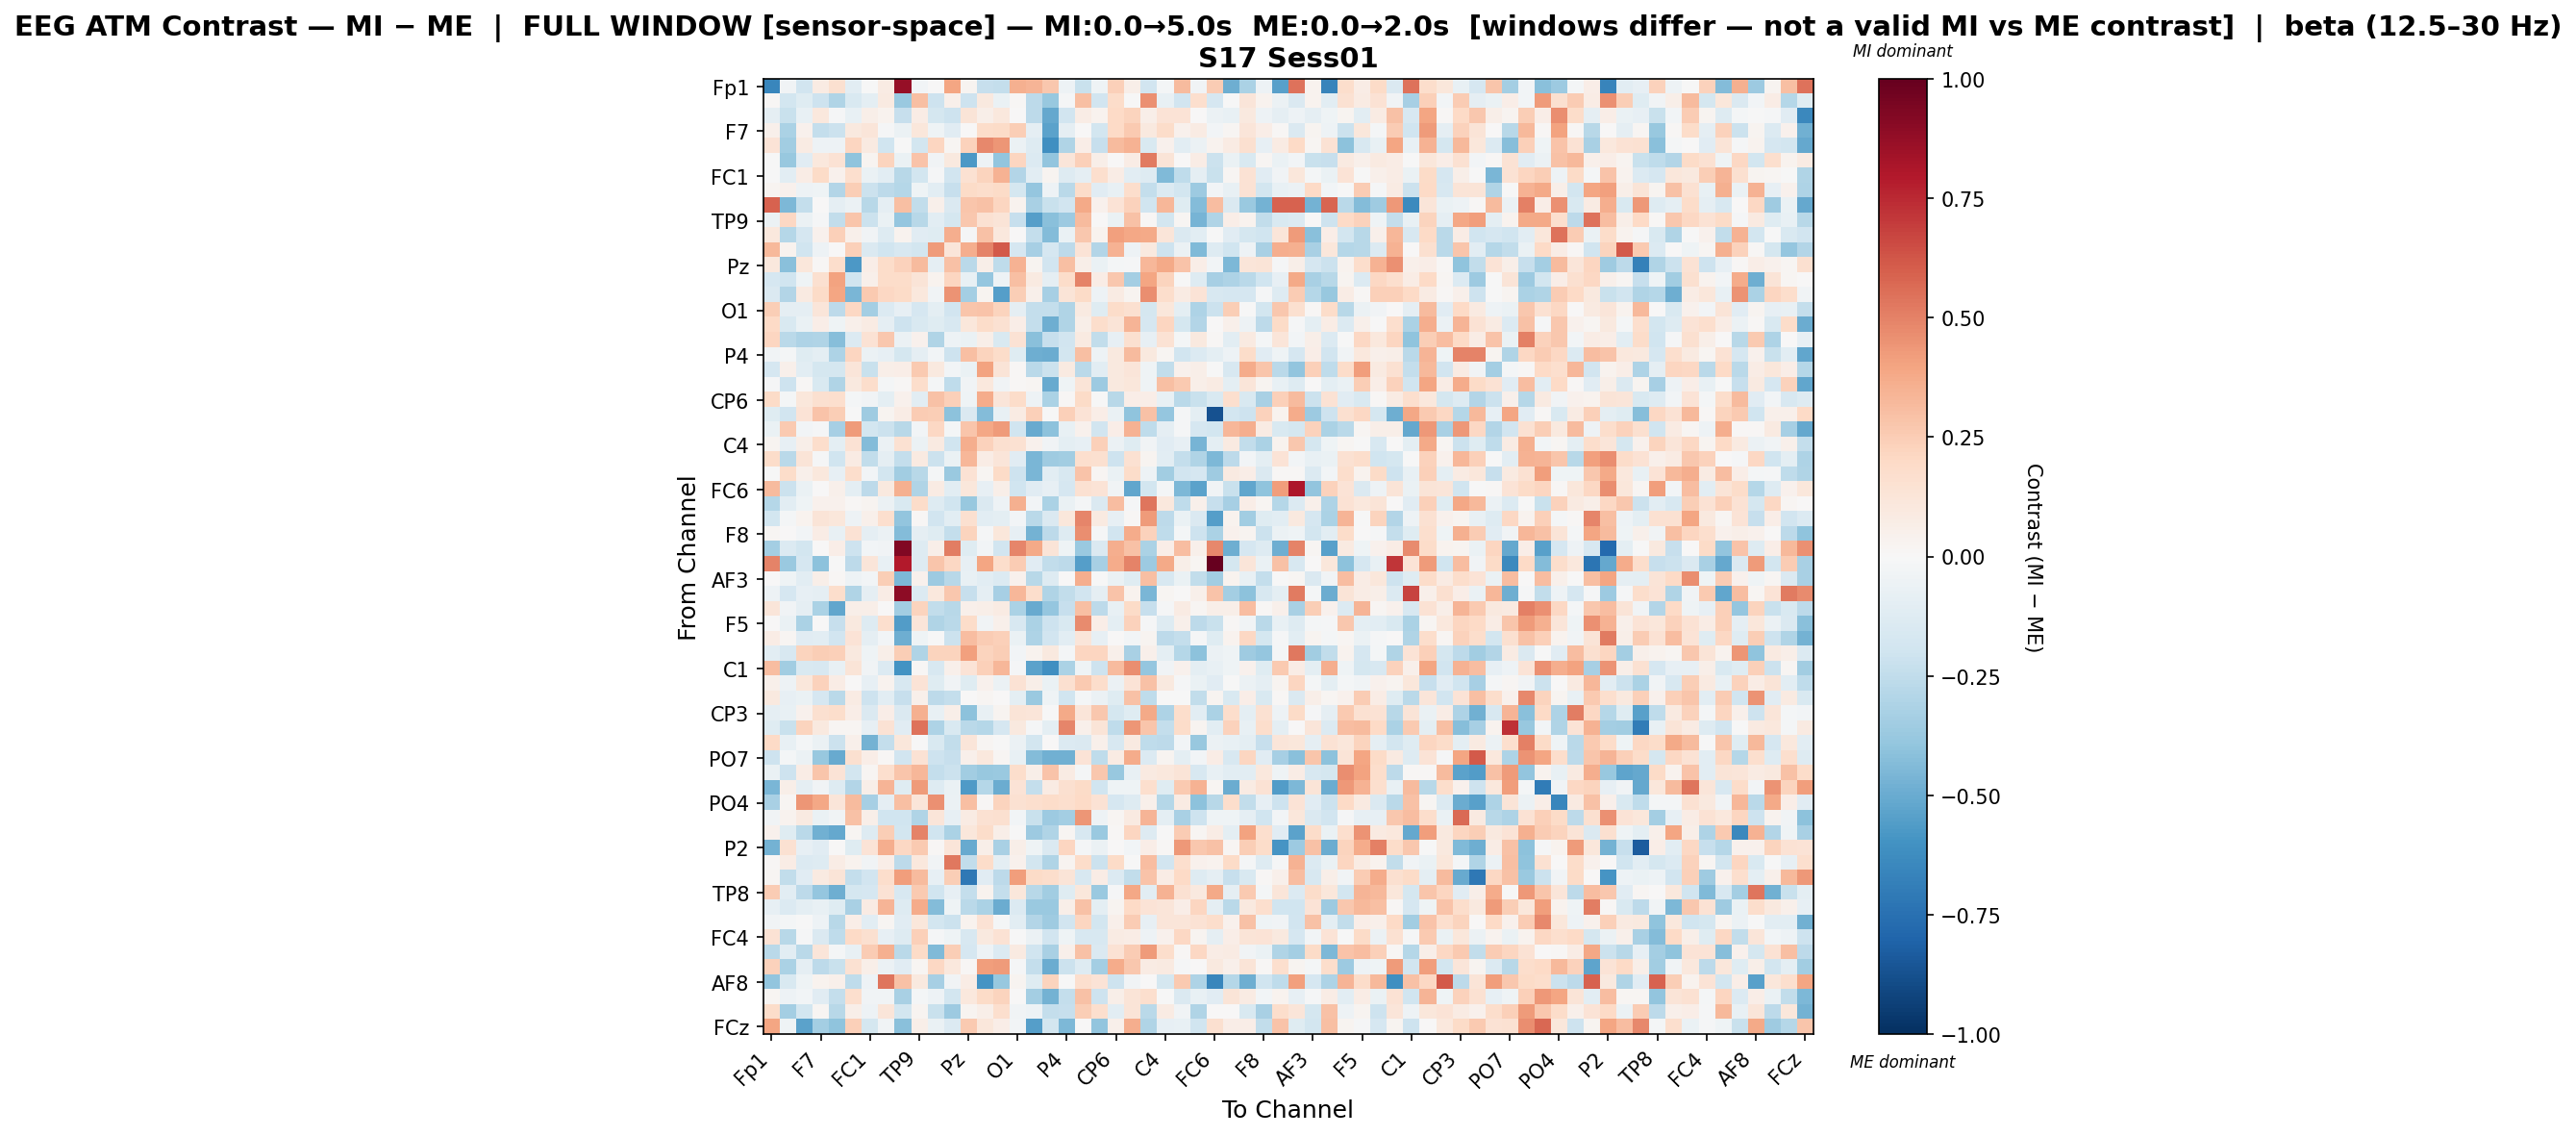

Source data for this figure (header and first rows):
, Fp1, Fz, F3, F7, FT9, FC5, FC1, C3, T7, TP9, CP5, CP1, Pz, P3, P7, O1, Oz, O2, P4, P8, TP10, CP6, CP2
Fp1, -0.6515, -0.03273, -0.19, 0.08039, 0.1585, -0.1046, -0.002728, 0.0792, 0.8704, -0.02514, 0.006349, 0.3961, 0.02992, -0.2272, -0.24, 0.3592, 0.3411, 0.2671, -0.05271, -0.2223, -0.04034, 0.237, 0.06015
Fz, 0.008448, -0.1846, -0.1218, -0.2083, -0.3019, -0.1543, -0.09995, 0.08867, -0.3694, 0.3037, -0.2052, 0.05183, -0.2099, 0.1014, -0.06664, 0.01331, -0.26, -0.3814, -0.01443, 0.3039, -0.1931, 0.1836, -0.002776
F3, -0.09064, -0.2188, -0.07668, 0.1043, -0.008448, -0.07351, 0.05529, 0.03642, -0.2308, 0.07388, -0.1738, -0.2102, 0.1314, 0.06129, 0.1017, 0.002323, -0.2631, -0.5094, -0.1898, 0.07464, 0.03244, 0.1978, 0.224
F7, 0.05441, -0.3185, 0.04125, -0.2398, -0.2181, 0.09697, 0.1245, -0.008666, -0.05871, 0.1107, -0.04259, -0.1111, 0.005271, 0.1839, 0.1951, 0.2446, -0.09367, -0.5349, -0.09274, 0.0054, -0.1852, 0.1995, 0.2614
FT9, 0.1346, -0.3513, 0.08032, -0.05366, -0.05019, 0.2119, 0.09074, -0.1964, -0.007446, -0.183, 0.2164, 0.02101, 0.2283, 0.4791, 0.4428, -0.06017, -0.1269, -0.6159, -0.3025, 0.06698, -0.2279, 0.3179, 0.3457
FC5, -0.00162, -0.3793, -0.1136, 0.1049, 0.1448, -0.4014, 0.02386, 0.2193, -0.06359, 0.2815, -0.03363, 0.09984, -0.5764, -0.05388, -0.394, 0.2142, -0.1347, -0.391, 0.1194, 0.2348, 0.05952, 0.002242, 0.07433
FC1, -0.0004608, -0.1037, 0.07482, 0.1914, 0.03916, 0.1713, -0.06393, -0.1031, -0.2761, -0.1798, -0.01163, -0.1893, 0.149, 0.2215, 0.3476, -0.2935, -0.1029, 0.02737, -0.1276, -0.09219, 0.167, 0.07388, -0.1017
C3, 0.02749, 0.04324, -0.04851, -0.0466, -0.2898, 0.2461, -0.2125, -0.2656, -0.288, -0.04256, -0.1069, -0.2284, 0.1892, 0.1764, 0.1902, -0.1735, -0.3833, -0.04933, -0.2667, 0.187, -0.1099, -0.07053, 0.1765
T7, 0.5873, -0.4494, -0.2366, 0.001553, -0.08999, -0.05596, -0.2763, -0.09362, 0.302, -0.2452, 0.05353, -0.1412, 0.2792, 0.2941, 0.2117, 0.03615, -0.3254, -0.2258, -0.1951, 0.3786, 0.04, 0.1357, 0.2273
TP9, -0.06163, 0.2056, -0.0584, -0.01271, -0.249, 0.2784, -0.2113, -0.06691, -0.3834, -0.2774, -0.1065, -0.1761, 0.2719, 0.1504, 0.1319, -0.233, -0.5531, -0.4189, -0.3622, 0.3181, 0.004857, -0.06845, 0.2957
CP5, 0.1074, -0.2862, -0.1658, 0.04185, 0.2386, 0.049, -0.03138, -0.1313, 0.03323, -0.1165, -0.124, 0.3646, -0.01552, 0.2915, 0.1084, 0.001366, -0.2373, -0.4355, -0.06737, 0.2678, 0.03363, 0.4122, 0.3889
CP1, 0.3246, 0.03224, -0.2015, -0.05141, 0.004365, 0.2345, -0.1438, -0.1981, -0.1591, -0.1808, 0.4262, 0.1231, 0.3661, 0.4963, 0.6133, -0.1641, -0.331, -0.1675, -0.2637, 0.1381, -0.2893, 0.3489, -0.04721
Pz, 0.108, -0.4165, 0.1155, 0.01387, 0.1721, -0.5753, 0.0635, 0.183, 0.2309, 0.3141, -0.08891, 0.2969, -0.2696, 0.05608, -0.2568, 0.3453, 0.02706, -0.19, 0.2981, 0.06027, -0.06309, -0.02241, -0.0101
P3, -0.1706, -0.1981, -0.043, 0.1575, 0.4048, -0.1969, 0.04939, 0.1831, 0.1835, 0.1272, 0.03893, 0.2125, -0.07232, -0.39, -0.05138, 0.3005, 0.09313, -0.09011, 0.1821, 0.4975, 0.07083, 0.2722, -0.3411
P7, -0.1473, -0.2956, 0.08981, 0.1923, 0.3915, -0.4556, 0.2583, 0.2087, 0.1926, 0.1054, -0.03715, 0.4515, -0.3413, 0.02568, -0.5521, 0.2429, 0.05206, -0.3344, 0.1312, 0.1898, -0.05123, 0.07946, 0.02493
O1, 0.2468, -0.09162, -0.08932, 0.1191, -0.2612, 0.2045, -0.3376, -0.1372, -0.08089, -0.1688, -0.09684, -0.1899, 0.2806, 0.2887, 0.2196, -0.08949, -0.2394, -0.2353, -0.2976, 0.08827, -0.1223, 0.1842, 0.1571
Oz, 0.1969, -0.1548, -0.06763, 0.0654, -0.04268, 0.0471, 0.08216, -0.09333, -0.2089, -0.1512, -0.1191, -0.1574, 0.1105, 0.186, 0.151, 0.06913, -0.2345, -0.4881, -0.297, 0.0564, 0.1761, 0.1264, 0.342
O2, 0.2174, -0.2657, -0.3088, -0.3025, -0.4228, -0.1345, 0.1475, 0.2668, -0.05583, 0.04161, -0.3022, -0.05108, -0.06458, 0.06045, -0.1532, 0.1438, -0.42, -0.234, -0.1878, 0.08624, -0.2462, -0.08477, 0.1622
P4, -0.03355, -0.01856, -0.1175, -0.09683, -0.3086, 0.2139, -0.05894, -0.08445, -0.1758, -0.09268, -0.02695, -0.2097, 0.3004, 0.2249, 0.1863, -0.1213, -0.486, -0.4929, -0.1833, 0.3015, -0.0545, 0.09813, 0.3197
P8, -0.1649, 0.04997, -0.1043, -0.1774, -0.1748, 0.1244, -0.2201, 0.05641, 0.06951, 0.26, 0.0946, -0.03069, -0.06677, 0.4002, 0.127, 0.01427, -0.2667, -0.2121, 0.08837, -0.272, -0.1071, 0.1011, 0.1242
TP10, -0.01087, -0.2079, 0.01051, -0.1528, -0.2971, 0.1004, 0.1759, -0.02221, 0.01185, 0.1778, -0.01778, -0.2557, -0.03574, 0.1073, -0.03887, 0.01477, 0.01909, -0.5065, -0.04594, 0.1302, -0.3633, 0.09757, 0.1129
CP6, 0.19, -0.0233, 0.1113, 0.157, 0.1713, -0.01566, -0.03192, -0.09382, 0.04188, -0.1057, 0.2935, 0.2418, -0.04596, 0.3676, 0.1233, 0.186, -0.05131, -0.3143, 0.008076, 0.1898, -0.006368, -0.2796, 0.06613
CP2, -0.1232, -0.1928, 0.1376, 0.2828, 0.2461, -0.005705, -0.3519, 0.02907, 0.07061, 0.2511, 0.2445, -0.4065, -0.1408, -0.4366, -0.07773, 0.07828, 0.2384, -0.003588, 0.2409, 0.133, 0.06456, -0.06293, -0.404
Cz, -0.0653, 0.2599, -0.02569, -0.01279, -0.3313, 0.4249, -0.1797, -0.2173, -0.2755, -0.02941, 0.2081, -0.01825, 0.2779, 0.3875, 0.4292, -0.2015, -0.503, -0.4102, -0.07118, 0.04167, -0.1951, 0.06775, 0.3471
C4, 0.02886, -0.07978, 0.05707, 0.1757, -0.09415, 0.1452, -0.4303, -0.05639, 0.1534, -0.0603, 0.089, -0.2025, 0.3632, 0.2268, 0.1618, 0.1512, 0.04148, -0.03296, -0.09784, -0.08105, 0.2421, -0.05839, -0.1186
T8, 0.1851, -0.2662, 0.1309, -0.01534, -0.199, 0.08472, -0.2495, -0.09219, -0.2344, 0.08907, -0.2134, -0.06575, 0.3289, 0.0712, 0.1207, -0.1147, -0.458, -0.3533, -0.3473, 0.1663, 0.1636, -0.2069, 0.1509
FT10, -0.002324, 0.1868, 0.05366, 0.1052, -0.08505, 0.1747, -0.02417, -0.18, -0.3465, -0.2741, -0.02029, -0.3736, 0.1408, 0.01841, 0.1904, -0.2036, -0.4566, -0.1046, -0.1638, 0.2828, 0.01778, -0.06455, 0.18
FC6, 0.3173, -0.2133, -0.06827, 0.004675, 0.04735, -0.09507, -0.2652, 0.09737, 0.3519, -0.2997, 0.08386, -0.1078, 0.1156, -0.0832, 0.0593, -0.2001, -0.1118, -0.08558, -0.1641, 0.1517, 0.1354, -0.03255, -0.519
FC2, -0.2846, -0.1073, -0.04653, 0.04687, 0.04193, 0.0156, 0.03065, -0.05727, -0.1499, 0.1857, -0.1274, -0.1977, -0.3826, -0.141, -0.04852, 0.358, -0.02883, -0.3163, -0.06515, -0.01728, -0.1425, 0.3088, -0.01411
F4, -0.1811, -0.02067, 0.03451, 0.1281, 0.1135, -0.04952, 0.05315, 0.166, -0.3917, 0.015, -0.1886, -0.1016, 0.1599, -0.1092, -0.09375, -0.02748, -0.2684, -0.1408, 0.1166, 0.4897, 0.08725, -0.0798, 0.01553
F8, 0.01917, 0.003367, -0.03012, 0.07428, -0.0741, 0.1475, -0.09145, -0.05617, -0.4331, -0.09076, -0.1184, -0.2412, 0.2201, -0.01355, 0.11, -0.08003, -0.4734, -0.261, -0.1294, 0.4677, -0.01124, -0.1918, 0.3679
Fp2, -0.3411, -0.1341, -0.1826, 0.003491, 0.06264, -0.2065, -0.02687, -0.03395, 0.9264, -0.127, 0.05574, 0.5148, -0.1223, -0.02541, -0.1942, 0.4853, 0.3802, 0.1263, -0.04508, -0.3685, -0.1465, 0.3631, 0.2897
AF7, 0.4934, -0.372, -0.1681, -0.4125, -0.007259, -0.2632, 0.1184, -0.07497, 0.7895, -0.1255, 0.2772, 0.2067, -0.08567, 0.3952, 0.1786, 0.253, -0.1096, -0.2475, -0.2633, -0.5482, -0.3287, 0.3708, 0.4986
AF3, 0.005012, -0.04263, -0.1037, 0.06037, 0.009769, -0.05016, -0.02641, 0.2481, -0.4479, 0.04476, -0.366, -0.2758, -0.07687, -0.103, -0.1398, 0.04188, -0.2801, -0.1291, 0.006065, 0.3657, -0.001008, -0.06566, -0.1209
AFz, -0.04688, -0.1648, -0.08558, -0.09307, 0.1786, -0.3033, -0.09369, 0.07689, 0.8921, -0.1395, 0.104, 0.2709, -0.2307, -0.08767, -0.3324, 0.3305, 0.1767, -0.2992, -0.2472, -0.1924, -0.08963, 0.2828, 0.03186
F1, 0.1214, -0.03184, -0.08843, -0.3142, -0.5174, 0.05865, 0.05688, 0.003646, -0.3477, 0.2221, -0.2461, -0.2766, 0.04842, 0.05825, 0.07882, -0.3166, -0.506, -0.3885, -0.2293, 0.303, -0.2595, -0.07373, 0.1876
F5, 0.005555, -0.07009, -0.3136, 0.004777, -0.2319, 0.1008, -0.1314, 0.1661, -0.5601, 0.1218, -0.3019, -0.2691, 0.1831, -0.03709, 0.05282, -0.1592, -0.3132, -0.2108, -0.1489, 0.4723, 0.06532, -0.09688, 0.2314
FT7, 0.07319, 0.01627, -0.1124, -0.109, -0.1932, 0.1363, -0.09144, -0.03078, -0.4854, -0.03911, -0.007731, -0.2137, 0.3117, 0.2573, 0.2367, -0.06335, -0.3105, -0.1946, -0.1016, 0.1191, -0.08277, 0.007562, -0.02988
FC3, -0.1061, -0.162, 0.226, 0.2425, 0.2419, 0.09791, -0.0458, 0.05524, 0.2473, -0.2991, 0.2246, 0.2216, 0.4072, 0.2235, 0.2486, -0.02445, 0.03168, 0.09756, -0.01811, 0.2169, 0.2131, 0.05352, -0.3247
C1, 0.3125, -0.3513, -0.1499, -0.1624, -0.0764, 0.1287, -0.03801, -0.1396, -0.5964, 0.01068, -0.1601, 0.04721, 0.1344, 0.2388, 0.3298, -0.01032, -0.5338, -0.613, -0.3154, -0.04096, -0.2094, 0.3149, 0.463
C5, 0.05353, -0.05296, 0.1115, 0.2286, 0.07776, 0.005307, -0.0795, 0.03245, -0.1635, 0.1394, -0.119, -0.03134, -0.1191, 0.03917, -0.05733, 0.1427, 0.06153, -0.06348, 0.1619, 0.2604, 0.1771, -0.06248, 0.1395
TP7, 0.09719, -0.07849, -0.06804, -0.1708, -0.2693, 0.08442, -0.2061, -0.1035, -0.2309, 0.0503, -0.2592, -0.2362, 0.0008777, 0.01667, 0.0002893, -0.1007, -0.3744, -0.03961, -0.1981, -0.02119, -0.05692, -0.1229, 0.2946
CP3, -0.0892, -0.07218, 0.0419, 0.1583, 0.177, 0.06563, -0.1413, 0.06736, -0.145, 0.3547, -0.07312, 0.06181, -0.4083, -0.07372, 0.02911, 0.132, 0.1245, -0.001334, 0.3759, 0.1245, 0.2718, -0.1775, -0.1229
P1, -0.123, -0.2254, 0.2206, 0.0974, 0.01766, 0.02323, -0.08549, 0.1432, -0.1159, 0.5421, -0.306, -0.1544, -0.2666, -0.2835, -0.1701, 0.09486, -0.01418, -0.1012, 0.4891, 0.05453, 0.1305, -0.2574, 0.4441
P5, 0.1994, -0.07466, -0.01706, -0.05705, -0.2165, 0.05135, -0.4724, -0.2387, 0.1102, -0.00765, -0.1527, -0.2431, 0.1241, 0.02121, -0.003796, -0.0581, -0.1823, 0.005551, -0.1332, -0.1419, 0.04862, -0.159, 0.09186
PO7, -0.2077, -0.01964, -0.05765, -0.3799, -0.5076, 0.1627, 0.06703, 0.01413, -0.1893, 0.1409, -0.2106, -0.2322, 0.05112, 0.1072, 0.01748, -0.07554, -0.4305, -0.4779, -0.48, 0.1347, -0.2557, 0.07912, 0.3744
PO3, -0.06261, -0.2099, 0.07443, 0.2746, 0.134, -0.1866, 0.01826, 0.1661, 0.2774, 0.3308, -0.2378, -0.212, -0.3507, -0.3797, -0.3749, 0.1741, 0.05954, 0.2834, 0.08203, -0.01963, 0.2692, -0.3767, -0.07457
POz, -0.455, 0.06082, -0.08808, -0.03377, -0.1277, -0.2918, 0.06228, 0.3429, -0.1241, 0.4225, -0.1262, -0.06645, -0.5627, -0.2817, -0.4936, 0.1385, -0.2362, 0.08377, 0.1577, 0.1922, -0.2021, -0.0394, -0.04544
PO4, -0.3246, 0.02209, 0.4376, 0.3836, 0.1173, 0.3128, -0.3297, -0.09045, 0.3045, 0.1245, 0.4605, -0.05818, 0.297, 0.01177, 0.2207, 0.1556, 0.1674, 0.1812, 0.171, 0.196, 0.1484, -0.1706, -0.1301
PO8, -0.03845, 0.03629, 0.09224, -0.06899, -0.03515, 0.2899, 0.06028, -0.1972, -0.2022, -0.2997, 0.1219, -0.07947, 0.08515, 0.1549, 0.1604, -0.02881, -0.2188, -0.3631, -0.337, 0.442, -0.04953, 0.02287, 0.08942
P6, 0.04525, -0.1218, -0.2672, -0.482, -0.5104, 0.01762, -0.1264, 0.2476, -0.1858, 0.4938, -0.1963, -0.3169, 0.1164, 0.1828, 0.05825, -0.005097, -0.3621, -0.3002, 0.01601, -0.1578, -0.3688, 0.01015, 0.2186
P2, -0.4745, 0.1518, -0.08003, -0.1122, 0.007119, -0.1181, 0.1394, 0.3604, 0.2096, 0.2607, 0.009993, 0.1249, -0.5062, 0.06161, -0.3272, 0.05934, -0.04601, -0.1425, 0.2156, -0.02117, -0.05833, 0.006592, -0.03116
CPz, 0.01034, 0.07187, -0.1345, -0.1282, 0.07348, 0.03778, -0.03289, 0.07018, -0.2616, 0.1026, -0.03683, 0.5293, -0.2498, 0.1833, -0.0953, 0.03965, -0.1856, -0.301, 0.02849, 0.1812, -0.2159, 0.1891, -0.001812
CP4, 0.0164, -0.2444, -0.1103, 0.09373, 0.132, -0.2395, -0.189, 0.1786, 0.4191, 0.3179, -0.08556, 0.2453, -0.7142, -0.1107, -0.2609, 0.4218, 0.1877, 0.1738, 0.129, -0.162, 0.0752, -0.1342, -0.244
TP8, 0.2552, -0.1049, -0.2602, -0.3842, -0.4846, -0.1786, -0.1651, 0.1477, -0.1592, 0.2619, -0.1976, -0.08033, -0.2395, 0.03516, -0.2414, 0.1118, -0.2742, -0.3475, -0.1231, 0.1108, -0.369, -0.01446, 0.3839
C6, -0.08048, -0.1342, -0.09919, -0.07292, -0.1192, -0.321, 0.08354, 0.3413, -0.1268, 0.3687, -0.4361, -0.04593, -0.2726, -0.3193, -0.4993, -0.138, -0.3683, -0.3691, 0.06224, 0.2966, -0.09673, 0.02647, 0.1959
C2, -0.03266, -0.01688, -4.988093122537849e-06, -0.04933, -0.2791, 0.06811, -0.106, 0.01919, -0.1136, 0.1132, -0.1865, -0.2159, 0.03221, 0.145, -0.01684, -0.1063, -0.2967, -0.3574, -0.1894, 0.2131, -0.1872, 0.05289, 0.2564
FC4, 0.1448, -0.2754, -0.01432, -0.1414, -0.2553, 0.197, 0.1635, -0.08383, -0.1273, 0.2393, -0.01019, -0.04415, -0.1627, 0.1004, 0.1484, -0.004307, -0.05627, -0.1912, -0.04263, -0.1605, -0.1566, 0.07898, 0.07219
FT8, -0.2692, -0.1045, -0.2698, 0.1203, -0.02281, -0.07581, 0.2515, 0.3591, -0.2697, 0.1921, -0.4382, 0.246, -0.1671, -0.04809, -0.1367, 0.09366, -0.2018, -0.3237, 0.04753, 0.2959, -0.1477, 0.1421, 0.2522
F6, 0.2331, -0.319, -0.09124, -0.2629, -0.2201, 0.1541, 0.06057, -0.06106, -0.1094, 0.01757, 0.2095, 0.1072, 0.011, 0.4149, 0.4225, -0.01165, -0.2391, -0.4982, -0.214, -0.1294, -0.3434, 0.373, 0.2657
... 4 more rows
